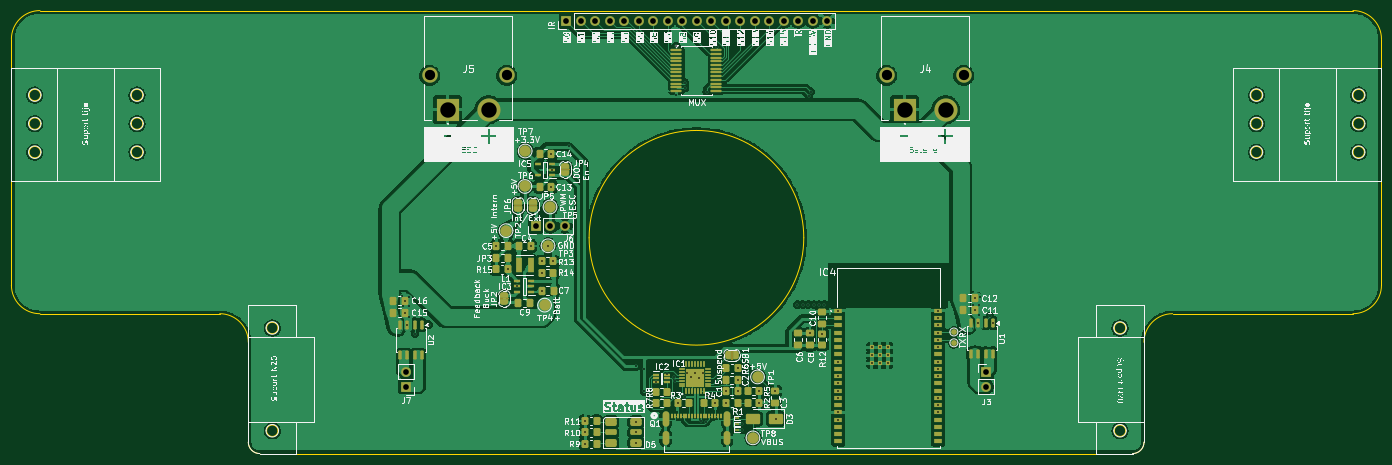
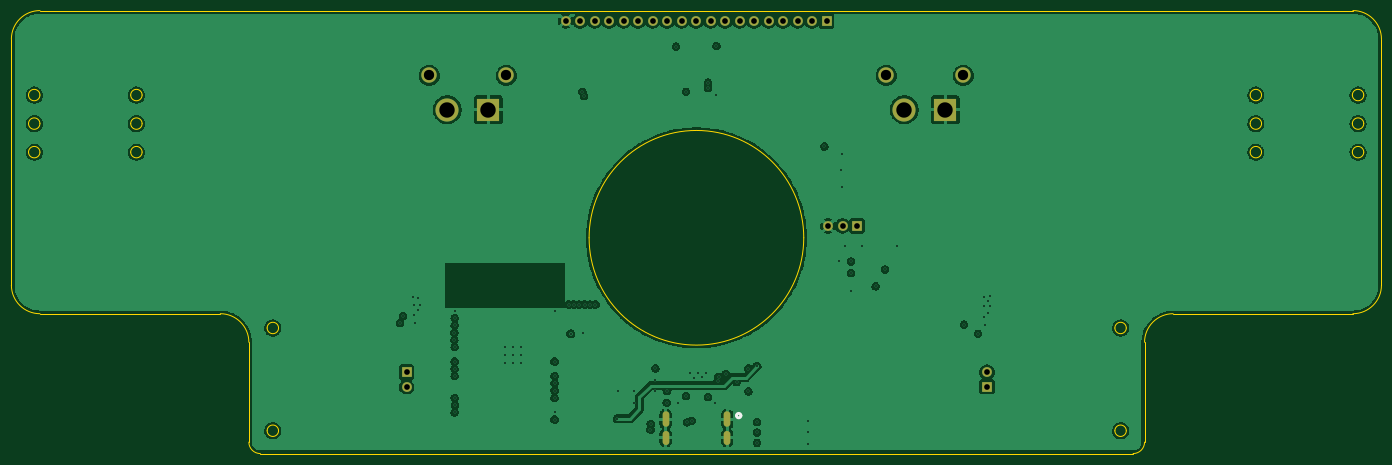
Circuit board: 13 layer files. Board 240.0 x 77.6 mm.
- bottom_copper: Line_RC-B_Cu.gbr (172623 bytes)
- bottom_mask: Line_RC-B_Mask.gbr (1796 bytes)
- paste: Line_RC-B_Paste.gbr (452 bytes)
- bottom_silk: Line_RC-B_Silkscreen.gbr (647 bytes)
- outline: Line_RC-Edge_Cuts.gbr (4113 bytes)
- top_copper: Line_RC-F_Cu.gbr (360656 bytes)
- top_mask: Line_RC-F_Mask.gbr (13733 bytes)
- paste: Line_RC-F_Paste.gbr (9582 bytes)
- top_silk: Line_RC-F_Silkscreen.gbr (358971 bytes)
- inner_copper: Line_RC-In1_Cu.gbr (169875 bytes)
- inner_copper: Line_RC-In2_Cu.gbr (12290 bytes)
- drill: Line_RC-NPTH.drl (264 bytes)
- drill: Line_RC-PTH.drl (2961 bytes)

=== bottom_copper: Line_RC-B_Cu.gbr (172623 bytes, source omitted) ===
=== bottom_mask: Line_RC-B_Mask.gbr ===
%TF.GenerationSoftware,KiCad,Pcbnew,10.0.3*%
%TF.CreationDate,2026-10-01T17:14:28+03:00*%
%TF.ProjectId,Line_RC,4c696e65-5f52-4432-9e6b-696361645f70,rev?*%
%TF.SameCoordinates,Original*%
%TF.FileFunction,Soldermask,Bot*%
%TF.FilePolarity,Negative*%
%FSLAX46Y46*%
G04 Gerber Fmt 4.6, Leading zero omitted, Abs format (unit mm)*
G04 Created by KiCad (PCBNEW 10.0.3) date 2026-10-01 17:14:28*
%MOMM*%
%LPD*%
G01*
G04 APERTURE LIST*
%ADD10O,1.168400X2.717800*%
%ADD11O,1.168400X2.463800*%
%ADD12R,1.700000X1.700000*%
%ADD13C,1.700000*%
%ADD14R,4.050000X4.050000*%
%ADD15C,4.050000*%
%ADD16C,2.700000*%
G04 APERTURE END LIST*
D10*
%TO.C,Q1*%
X146900002Y-136570002D03*
D11*
X146900002Y-139800000D03*
D10*
X157700000Y-136570002D03*
D11*
X157700000Y-139800000D03*
%TD*%
D12*
%TO.C,J7*%
X101400000Y-130875000D03*
D13*
X101400000Y-128335000D03*
%TD*%
D14*
%TO.C,J4*%
X188750000Y-82362500D03*
D15*
X195950000Y-82362500D03*
D16*
X185600000Y-76362500D03*
X199100000Y-76362500D03*
%TD*%
D14*
%TO.C,J5*%
X108700000Y-82362500D03*
D15*
X115900000Y-82362500D03*
D16*
X105550000Y-76362500D03*
X119050000Y-76362500D03*
%TD*%
D12*
%TO.C,IR*%
X129500000Y-66800000D03*
D13*
X132040000Y-66800000D03*
X134580000Y-66800000D03*
X137120000Y-66800000D03*
X139660000Y-66800000D03*
X142200000Y-66800000D03*
X144740000Y-66800000D03*
X147280000Y-66800000D03*
X149820000Y-66800000D03*
X152360000Y-66800000D03*
X154900000Y-66800000D03*
X157440000Y-66800000D03*
X159980000Y-66800000D03*
X162520000Y-66800000D03*
X165060000Y-66800000D03*
X167600000Y-66800000D03*
X170140000Y-66800000D03*
X172680000Y-66800000D03*
X175220000Y-66800000D03*
%TD*%
D12*
%TO.C,J3*%
X203075000Y-128330000D03*
D13*
X203075000Y-130870000D03*
%TD*%
D12*
%TO.C,J6*%
X124170000Y-102710000D03*
D13*
X126710000Y-102710000D03*
X129250000Y-102710000D03*
%TD*%
M02*

=== paste: Line_RC-B_Paste.gbr ===
%TF.GenerationSoftware,KiCad,Pcbnew,10.0.3*%
%TF.CreationDate,2026-10-01T17:14:28+03:00*%
%TF.ProjectId,Line_RC,4c696e65-5f52-4432-9e6b-696361645f70,rev?*%
%TF.SameCoordinates,Original*%
%TF.FileFunction,Paste,Bot*%
%TF.FilePolarity,Positive*%
%FSLAX46Y46*%
G04 Gerber Fmt 4.6, Leading zero omitted, Abs format (unit mm)*
G04 Created by KiCad (PCBNEW 10.0.3) date 2026-10-01 17:14:28*
%MOMM*%
%LPD*%
G01*
G04 APERTURE LIST*
G04 APERTURE END LIST*
M02*

=== bottom_silk: Line_RC-B_Silkscreen.gbr ===
%TF.GenerationSoftware,KiCad,Pcbnew,10.0.3*%
%TF.CreationDate,2026-10-01T17:14:28+03:00*%
%TF.ProjectId,Line_RC,4c696e65-5f52-4432-9e6b-696361645f70,rev?*%
%TF.SameCoordinates,Original*%
%TF.FileFunction,Legend,Bot*%
%TF.FilePolarity,Positive*%
%FSLAX46Y46*%
G04 Gerber Fmt 4.6, Leading zero omitted, Abs format (unit mm)*
G04 Created by KiCad (PCBNEW 10.0.3) date 2026-10-01 17:14:28*
%MOMM*%
%LPD*%
G01*
G04 APERTURE LIST*
%ADD10C,0.508000*%
G04 APERTURE END LIST*
%TO.C,Q1*%
D10*
X145276901Y-135950000D02*
G75*
G02*
X144514901Y-135950000I-381000J0D01*
G01*
X144514901Y-135950000D02*
G75*
G02*
X145276901Y-135950000I381000J0D01*
G01*
%TD*%
M02*

=== outline: Line_RC-Edge_Cuts.gbr ===
%TF.GenerationSoftware,KiCad,Pcbnew,10.0.3*%
%TF.CreationDate,2026-10-01T17:14:28+03:00*%
%TF.ProjectId,Line_RC,4c696e65-5f52-4432-9e6b-696361645f70,rev?*%
%TF.SameCoordinates,Original*%
%TF.FileFunction,Profile,NP*%
%FSLAX46Y46*%
G04 Gerber Fmt 4.6, Leading zero omitted, Abs format (unit mm)*
G04 Created by KiCad (PCBNEW 10.0.3) date 2026-10-01 17:14:28*
%MOMM*%
%LPD*%
G01*
G04 APERTURE LIST*
%TA.AperFunction,Profile*%
%ADD10C,0.050000*%
%TD*%
%TA.AperFunction,Profile*%
%ADD11C,0.100000*%
%TD*%
G04 APERTURE END LIST*
D10*
X32300000Y-70000000D02*
X32300000Y-113100000D01*
X32300000Y-70000000D02*
G75*
G02*
X37300000Y-65000000I5000000J0D01*
G01*
X37403372Y-79797471D02*
G75*
G02*
X35403372Y-79797471I-1000000J0D01*
G01*
X35403372Y-79797471D02*
G75*
G02*
X37403372Y-79797471I1000000J0D01*
G01*
X37403372Y-84797471D02*
G75*
G02*
X35403372Y-84797471I-1000000J0D01*
G01*
X35403372Y-84797471D02*
G75*
G02*
X37403372Y-84797471I1000000J0D01*
G01*
X37403372Y-89797471D02*
G75*
G02*
X35403372Y-89797471I-1000000J0D01*
G01*
X35403372Y-89797471D02*
G75*
G02*
X37403372Y-89797471I1000000J0D01*
G01*
X37300000Y-118100000D02*
G75*
G02*
X32300000Y-113100000I0J5000000D01*
G01*
X37300000Y-118100000D02*
X68800000Y-118100000D01*
X55303372Y-79797471D02*
G75*
G02*
X53303372Y-79797471I-1000000J0D01*
G01*
X53303372Y-79797471D02*
G75*
G02*
X55303372Y-79797471I1000000J0D01*
G01*
X55303372Y-84797471D02*
G75*
G02*
X53303372Y-84797471I-1000000J0D01*
G01*
X53303372Y-84797471D02*
G75*
G02*
X55303372Y-84797471I1000000J0D01*
G01*
X55303372Y-89797471D02*
G75*
G02*
X53303372Y-89797471I-1000000J0D01*
G01*
X53303372Y-89797471D02*
G75*
G02*
X55303372Y-89797471I1000000J0D01*
G01*
X68800000Y-118100000D02*
G75*
G02*
X73800000Y-123100000I0J-5000000D01*
G01*
X73800000Y-123100000D02*
X73800000Y-140600000D01*
X75800000Y-142600000D02*
G75*
G02*
X73800000Y-140600000I0J2000000D01*
G01*
X75800000Y-142600000D02*
X228700000Y-142600000D01*
X79000000Y-120600000D02*
G75*
G02*
X77000000Y-120600000I-1000000J0D01*
G01*
X77000000Y-120600000D02*
G75*
G02*
X79000000Y-120600000I1000000J0D01*
G01*
X79000000Y-138600000D02*
G75*
G02*
X77000000Y-138600000I-1000000J0D01*
G01*
X77000000Y-138600000D02*
G75*
G02*
X79000000Y-138600000I1000000J0D01*
G01*
D11*
X171100266Y-104799734D02*
G75*
G02*
X133499734Y-104799734I-18800266J0D01*
G01*
X133499734Y-104799734D02*
G75*
G02*
X171100266Y-104799734I18800266J0D01*
G01*
D10*
X227500000Y-120600000D02*
G75*
G02*
X225500000Y-120600000I-1000000J0D01*
G01*
X225500000Y-120600000D02*
G75*
G02*
X227500000Y-120600000I1000000J0D01*
G01*
X227500000Y-138600000D02*
G75*
G02*
X225500000Y-138600000I-1000000J0D01*
G01*
X225500000Y-138600000D02*
G75*
G02*
X227500000Y-138600000I1000000J0D01*
G01*
X230700000Y-123100000D02*
G75*
G02*
X235700000Y-118100000I5000000J0D01*
G01*
X230700000Y-140600000D02*
G75*
G02*
X228700000Y-142600000I-2000000J0D01*
G01*
X230700000Y-140600000D02*
X230700000Y-123100000D01*
X235700000Y-118100000D02*
X267300000Y-118100000D01*
X251400000Y-79797471D02*
G75*
G02*
X249400000Y-79797471I-1000000J0D01*
G01*
X249400000Y-79797471D02*
G75*
G02*
X251400000Y-79797471I1000000J0D01*
G01*
X251400000Y-84797471D02*
G75*
G02*
X249400000Y-84797471I-1000000J0D01*
G01*
X249400000Y-84797471D02*
G75*
G02*
X251400000Y-84797471I1000000J0D01*
G01*
X251400000Y-89797471D02*
G75*
G02*
X249400000Y-89797471I-1000000J0D01*
G01*
X249400000Y-89797471D02*
G75*
G02*
X251400000Y-89797471I1000000J0D01*
G01*
X267300000Y-65000000D02*
X37300000Y-65000000D01*
X267300000Y-65000000D02*
G75*
G02*
X272300000Y-70000000I0J-5000000D01*
G01*
X269300000Y-79797471D02*
G75*
G02*
X267300000Y-79797471I-1000000J0D01*
G01*
X267300000Y-79797471D02*
G75*
G02*
X269300000Y-79797471I1000000J0D01*
G01*
X269300000Y-84797471D02*
G75*
G02*
X267300000Y-84797471I-1000000J0D01*
G01*
X267300000Y-84797471D02*
G75*
G02*
X269300000Y-84797471I1000000J0D01*
G01*
X269300000Y-89797471D02*
G75*
G02*
X267300000Y-89797471I-1000000J0D01*
G01*
X267300000Y-89797471D02*
G75*
G02*
X269300000Y-89797471I1000000J0D01*
G01*
X272300000Y-113100000D02*
G75*
G02*
X267300000Y-118100000I-5000000J0D01*
G01*
X272300000Y-113100000D02*
X272300000Y-70000000D01*
M02*

=== top_copper: Line_RC-F_Cu.gbr (360656 bytes, source omitted) ===
=== top_mask: Line_RC-F_Mask.gbr (13733 bytes, source omitted) ===
=== paste: Line_RC-F_Paste.gbr (9582 bytes, source omitted) ===
=== top_silk: Line_RC-F_Silkscreen.gbr (358971 bytes, source omitted) ===
=== inner_copper: Line_RC-In1_Cu.gbr (169875 bytes, source omitted) ===
=== inner_copper: Line_RC-In2_Cu.gbr (12290 bytes, source omitted) ===
=== drill: Line_RC-NPTH.drl ===
M48
; DRILL file KiCad 10.0.3 date 2026-10-01T17:14:31
; FORMAT={-:-/ absolute / metric / decimal}
; #@! TF.CreationDate,2026-10-01T17:14:31+03:00
; #@! TF.GenerationSoftware,Kicad,Pcbnew,10.0.3
; #@! TF.FileFunction,NonPlated,1,4,NPTH
FMAT,2
METRIC
%
G90
G05
M30

=== drill: Line_RC-PTH.drl ===
M48
; DRILL file KiCad 10.0.3 date 2026-10-01T17:14:31
; FORMAT={-:-/ absolute / metric / decimal}
; #@! TF.CreationDate,2026-10-01T17:14:31+03:00
; #@! TF.GenerationSoftware,Kicad,Pcbnew,10.0.3
; #@! TF.FileFunction,Plated,1,4,PTH
FMAT,2
METRIC
; #@! TA.AperFunction,Plated,PTH,ViaDrill
T1C0.300
; #@! TA.AperFunction,Plated,PTH,ComponentDrill
T2C0.559
; #@! TA.AperFunction,Plated,PTH,ComponentDrill
T3C1.000
; #@! TA.AperFunction,Plated,PTH,ComponentDrill
T4C1.800
; #@! TA.AperFunction,Plated,PTH,ComponentDrill
T5C2.700
%
G90
G05
T1
X100.8Y-115.0
X100.9Y-116.7
X101.237Y-115.8
X101.237Y-117.9
X101.665Y-120.025
X101.9Y-115.2
X101.9Y-116.7
X101.9Y-118.6
X103.0Y-121.6
X105.4Y-120.0
X117.212Y-106.25
X119.25Y-110.35
X120.905Y-113.295
X123.287Y-106.25
X125.212Y-114.05
X125.25Y-108.95
X125.25Y-110.95
X126.3Y-106.2
X126.887Y-90.05
X126.887Y-95.85
X127.05Y-92.9
X127.25Y-108.95
X129.9Y-88.8
X132.8Y-136.9
X132.8Y-138.9
X132.8Y-140.9
X141.7Y-127.3
X141.7Y-137.1
X141.7Y-138.9
X141.7Y-140.7
X143.2Y-127.7
X143.2Y-131.7
X145.25Y-130.1
X147.15Y-128.7
X148.414Y-129.121
X148.595Y-129.9
X148.8Y-71.2
X148.8Y-79.8
X149.0Y-133.777
X150.285Y-78.523
X150.291Y-132.665
X150.3Y-77.616
X150.7Y-128.477
X151.4Y-129.25
X152.1Y-128.5
X152.8Y-129.3
X153.156Y-136.844
X153.4Y-128.45
X153.95Y-137.127
X154.1Y-79.2
X154.148Y-132.5
X155.6Y-133.7
X155.9Y-71.3
X157.463Y-131.677
X157.5Y-133.677
X159.5Y-127.677
X159.538Y-129.677
X159.538Y-131.677
X160.3Y-137.4
X160.35Y-138.4
X163.3Y-133.677
X163.314Y-131.662
X166.1Y-131.662
X166.2Y-136.5
X170.0Y-116.5
X170.9Y-116.5
X171.9Y-116.5
X171.985Y-79.935
X172.2Y-121.562
X172.3Y-79.2
X172.9Y-116.5
X173.8Y-116.5
X174.3Y-121.6
X174.7Y-116.5
X177.15Y-117.6
X177.15Y-126.49
X177.15Y-129.03
X177.15Y-130.3
X177.15Y-131.57
X177.15Y-132.84
X177.15Y-135.38
X177.15Y-136.65
X183.0Y-124.0
X183.0Y-125.4
X183.0Y-126.8
X184.4Y-124.0
X184.4Y-125.4
X184.4Y-126.8
X185.8Y-124.0
X185.8Y-125.4
X185.8Y-126.8
X194.6Y-134.1
X194.65Y-117.6
X194.65Y-118.87
X194.65Y-120.14
X194.65Y-123.95
X194.65Y-126.49
X194.65Y-127.76
X194.65Y-129.03
X194.65Y-132.84
X194.65Y-135.38
X194.7Y-121.4
X194.7Y-122.7
X200.806Y-116.5
X201.144Y-115.4
X201.144Y-117.5
X201.671Y-119.725
X201.806Y-116.5
X201.806Y-118.4
X202.006Y-115.2
X203.7Y-118.5
X204.211Y-119.725
T3
X101.4Y-128.335
X101.4Y-130.875
X124.17Y-102.71
X126.71Y-102.71
X129.25Y-102.71
X129.5Y-66.8
X132.04Y-66.8
X134.58Y-66.8
X137.12Y-66.8
X139.66Y-66.8
X142.2Y-66.8
X144.74Y-66.8
X147.28Y-66.8
X149.82Y-66.8
X152.36Y-66.8
X154.9Y-66.8
X157.44Y-66.8
X159.98Y-66.8
X162.52Y-66.8
X165.06Y-66.8
X167.6Y-66.8
X170.14Y-66.8
X172.68Y-66.8
X175.22Y-66.8
X203.075Y-128.33
X203.075Y-130.87
T4
X105.55Y-76.362
X119.05Y-76.362
X185.6Y-76.362
X199.1Y-76.362
T5
X108.7Y-82.362
X115.9Y-82.362
X188.75Y-82.362
X195.95Y-82.362
T2
G00X146.9Y-137.345
M15
G01X146.9Y-135.795
M16
G05
G00X146.9Y-140.448
M15
G01X146.9Y-139.152
M16
G05
G00X157.7Y-137.345
M15
G01X157.7Y-135.795
M16
G05
G00X157.7Y-140.448
M15
G01X157.7Y-139.152
M16
G05
M30
